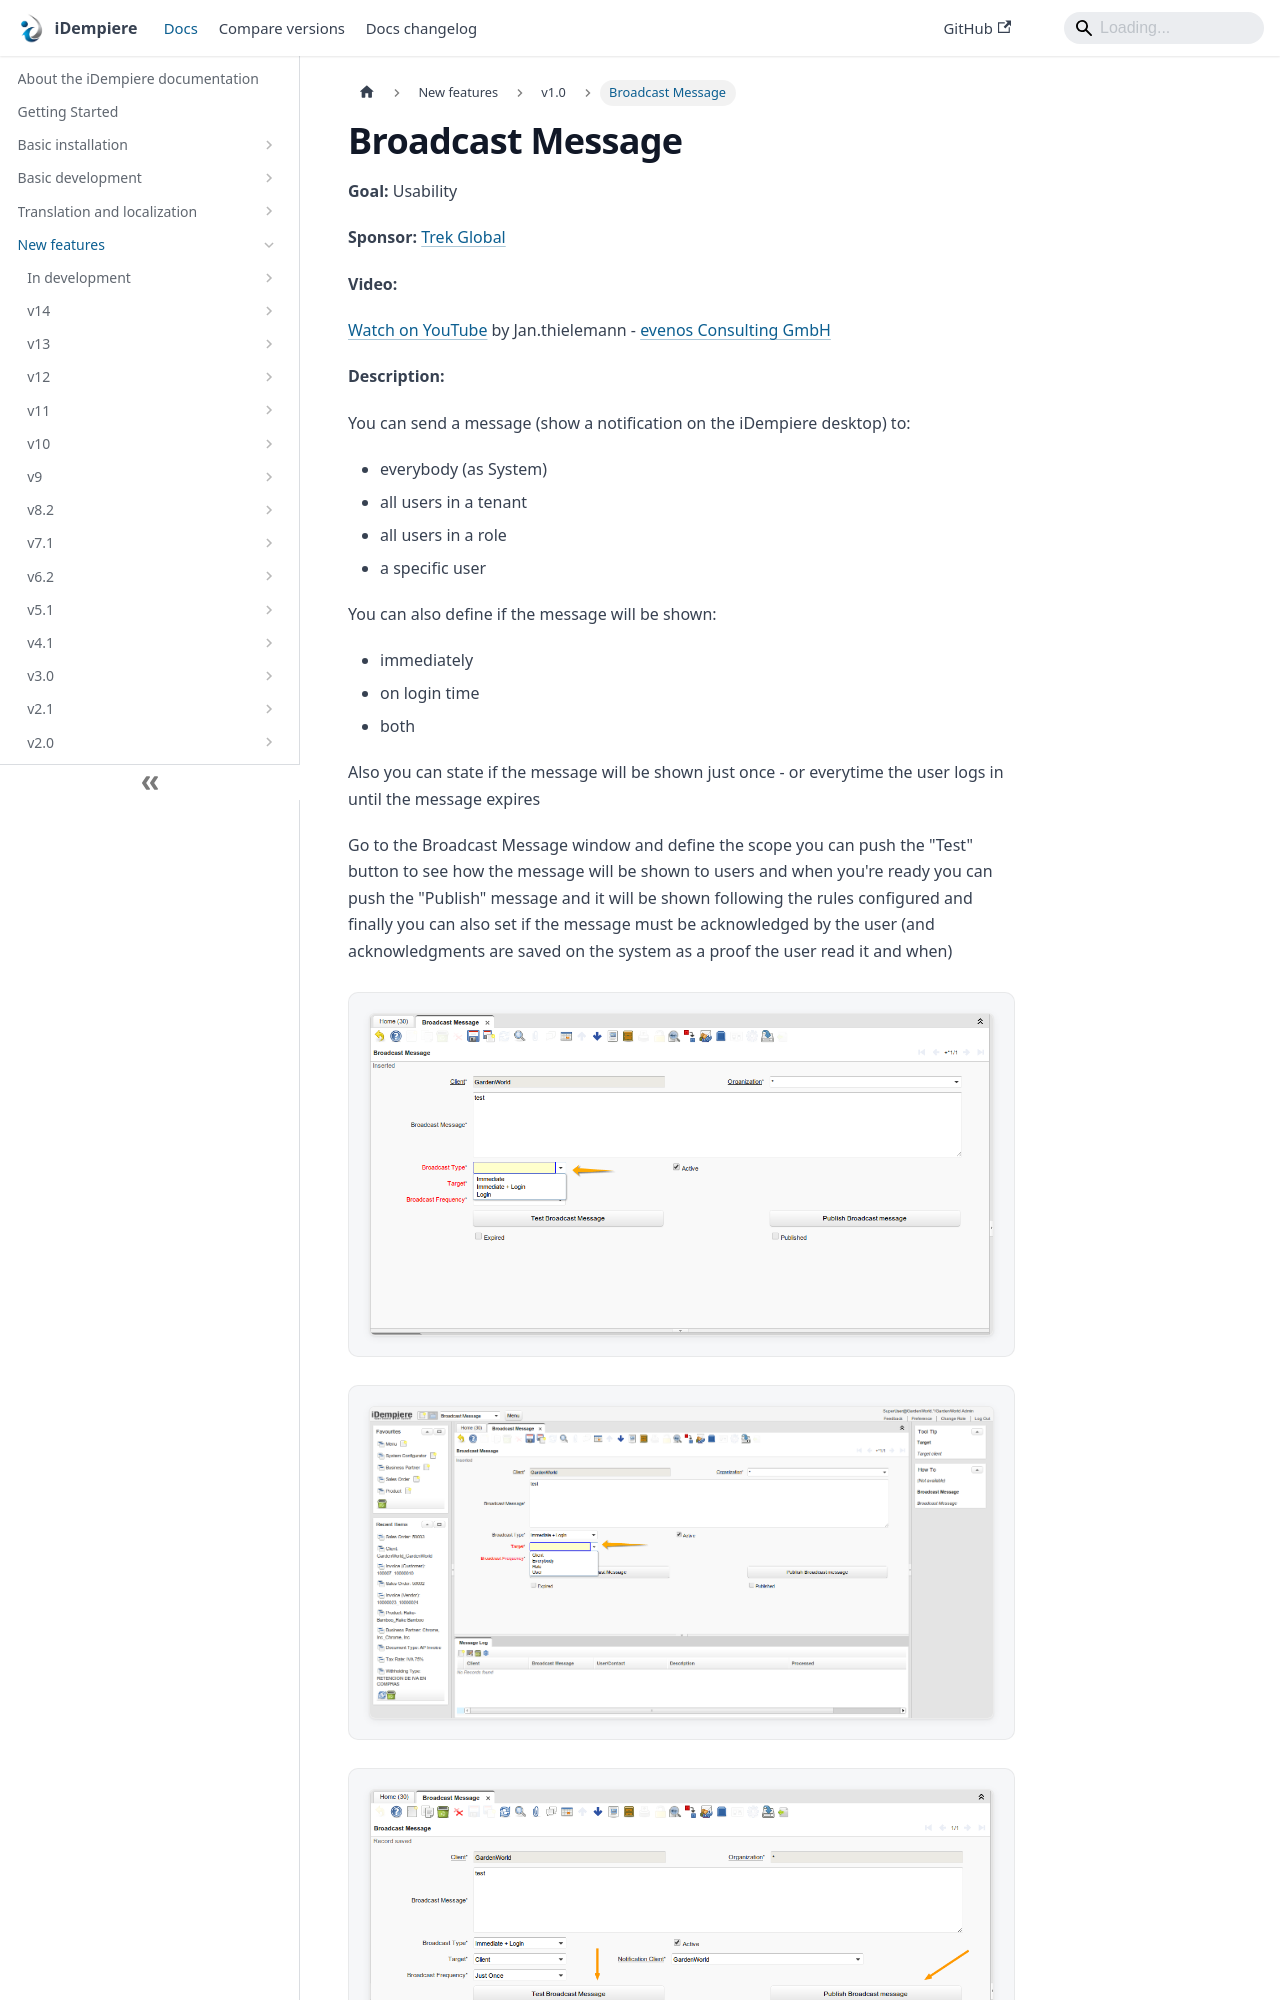

repository: idempiere/idempiere.github.io · page: docs/new-features/v1.0/broadcastmessage.html · generator: docusaurus

---
sidebar_position: 27
sidebar_label: "Broadcast Message"
description: "Broadcast Message: a New Feature in iDempiere 1.0."
tags: [user-experience]
---
# Broadcast Message

**Goal:** Usability

**Sponsor:** [Trek Global](https://www.trekglobal.com)

**Video:**

[Watch on YouTube](https://www.youtube.com/watch?v=ZDb8Bncd0Vg) by Jan.thielemann - [evenos Consulting GmbH](http://evenos-consulting.de)

**Description:**

You can send a message (show a notification on the iDempiere desktop) to:
- everybody (as System)
- all users in a tenant
- all users in a role
- a specific user

You can also define if the message will be shown:
- immediately
- on login time
- both

Also you can state if the message will be shown just once - or everytime the user logs in until the message expires
